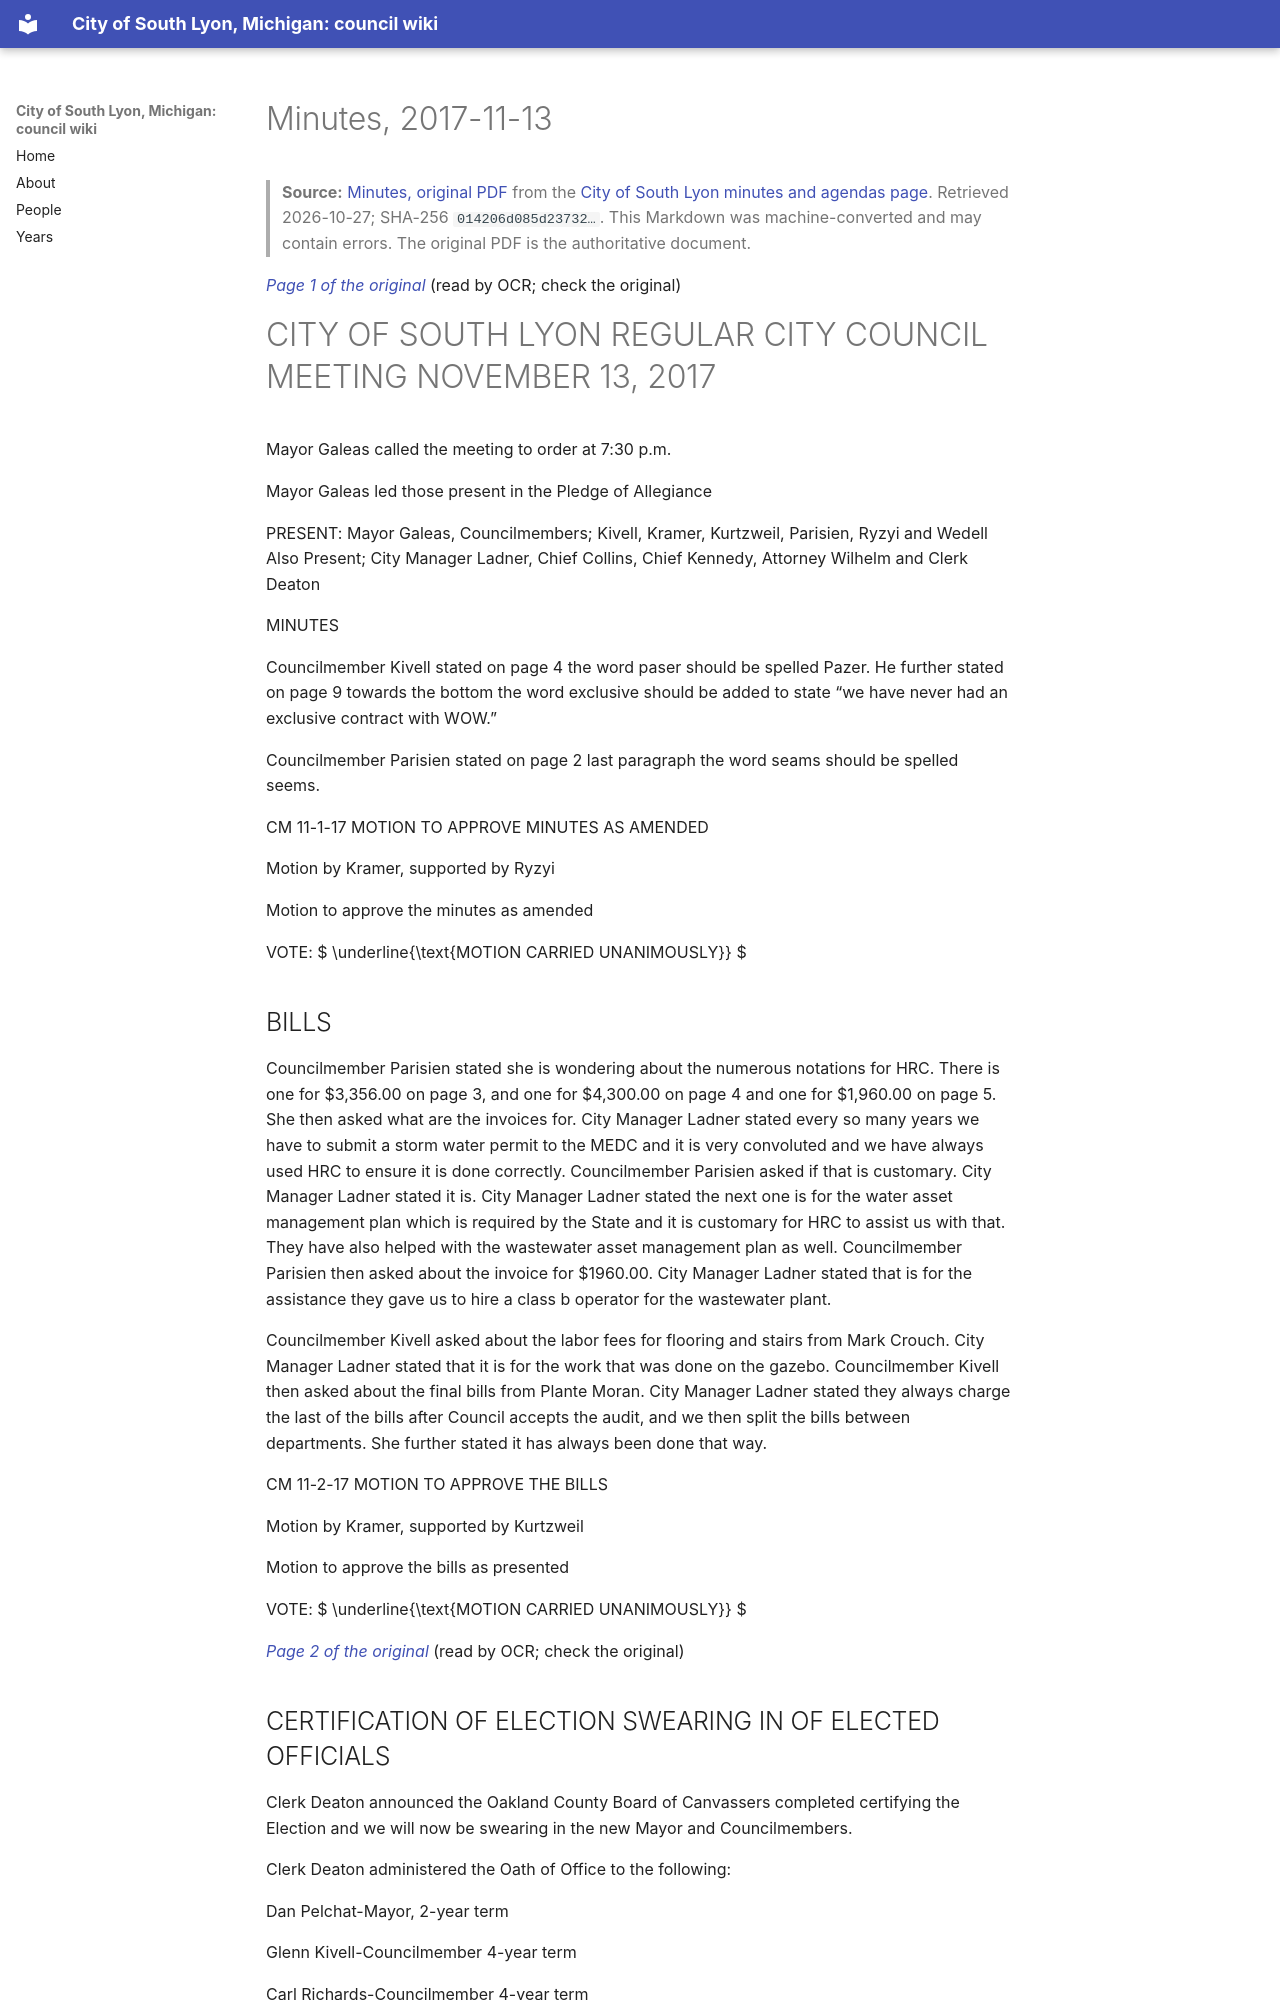

repository: RyanMathewson/city-of-south-lyon-mi-council-wiki · page: documents/2017/2017-11-13/minutes/index.html · generator: mkdocs

---
title: "Minutes, 2017-11-13"
meeting_date: "2017-11-13"
document: "minutes"
source_url: "https://www.southlyonmi.org/11.13.17%20CM%20Approved%20Minutes.pdf?t=202108310733100"
source_listing: "https://www.southlyonmi.org/government/city_council/city_council_minutes_and_agendas.php"
source_sha256: "014206d085d23732dfcce28126b64700b89c7609cacf522026fc26766c66d307"
source_bytes: 549455
retrieved: "2026-10-27"
pages: 11
ocr_pages: 11
converter: "pymupdf4llm 0.3.4 (text layers); PaddleOCR-VL-1.6-0.9B (scanned pages)"
---

# Minutes, 2017-11-13

> **Source:** [Minutes, original PDF](https://www.southlyonmi.org/11.13.17%20CM%20Approved%20Minutes.pdf?t=202108310733100) from the [City of South Lyon minutes and agendas page](https://www.southlyonmi.org/government/city_council/city_council_minutes_and_agendas.php). Retrieved 2026-10-27; SHA-256 `014206d085d23732…`. This Markdown was machine-converted and may contain errors. The original PDF is the authoritative document.

<a id="p1"></a>
*[Page 1 of the original](https://www.southlyonmi.org/11.13.17%20CM%20Approved%20Minutes.pdf?t=202108310733100#page=1)* (read by OCR; check the original)

# CITY OF SOUTH LYON REGULAR CITY COUNCIL MEETING NOVEMBER 13, 2017

Mayor Galeas called the meeting to order at 7:30 p.m.

Mayor Galeas led those present in the Pledge of Allegiance

PRESENT: Mayor Galeas, Councilmembers; Kivell, Kramer, Kurtzweil, Parisien, Ryzyi and Wedell Also Present; City Manager Ladner, Chief Collins, Chief Kennedy, Attorney Wilhelm and Clerk Deaton

MINUTES

Councilmember Kivell stated on page 4 the word paser should be spelled Pazer. He further stated on page 9 towards the bottom the word exclusive should be added to state “we have never had an exclusive contract with WOW.”

Councilmember Parisien stated on page 2 last paragraph the word seams should be spelled seems.

CM 11-1-17 MOTION TO APPROVE MINUTES AS AMENDED

Motion by Kramer, supported by Ryzyi

Motion to approve the minutes as amended

VOTE:  $ \underline{\text{MOTION CARRIED UNANIMOUSLY}} $

## BILLS

Councilmember Parisien stated she is wondering about the numerous notations for HRC. There is one for $3,356.00 on page 3, and one for $4,300.00 on page 4 and one for $1,960.00 on page 5. She then asked what are the invoices for. City Manager Ladner stated every so many years we have to submit a storm water permit to the MEDC and it is very convoluted and we have always used HRC to ensure it is done correctly. Councilmember Parisien asked if that is customary. City Manager Ladner stated it is. City Manager Ladner stated the next one is for the water asset management plan which is required by the State and it is customary for HRC to assist us with that. They have also helped with the wastewater asset management plan as well. Councilmember Parisien then asked about the invoice for $1960.00. City Manager Ladner stated that is for the assistance they gave us to hire a class b operator for the wastewater plant.

Councilmember Kivell asked about the labor fees for flooring and stairs from Mark Crouch. City Manager Ladner stated that it is for the work that was done on the gazebo. Councilmember Kivell then asked about the final bills from Plante Moran. City Manager Ladner stated they always charge the last of the bills after Council accepts the audit, and we then split the bills between departments. She further stated it has always been done that way.

CM 11-2-17 MOTION TO APPROVE THE BILLS

Motion by Kramer, supported by Kurtzweil

Motion to approve the bills as presented

VOTE:  $ \underline{\text{MOTION CARRIED UNANIMOUSLY}} $

<a id="p2"></a>
*[Page 2 of the original](https://www.southlyonmi.org/11.13.17%20CM%20Approved%20Minutes.pdf?t=202108310733100#page=2)* (read by OCR; check the original)

## CERTIFICATION OF ELECTION SWEARING IN OF ELECTED OFFICIALS

Clerk Deaton announced the Oakland County Board of Canvassers completed certifying the Election and we will now be swearing in the new Mayor and Councilmembers.

Clerk Deaton administered the Oath of Office to the following:

Dan Pelchat-Mayor, 2-year term

Glenn Kivell-Councilmember 4-year term

Carl Richards-Councilmember 4-year term

Rose Walton-Councilmember 4-year term

## AGENDA

City Manager Ladner stated she would like to add a Mayoral Proclamation for the Salem South Lyon Library. It is for a TUBACHRISTMAS concert event as has been done in the past.

CM 11-3-17 MOTION TO APPROVE AGENDA AS AMENDED

Motion by Ryzyi, supported by Parisien

Motion to approve the agenda as amended

VOTE: MOTION CARRIED UNANIMOUSLY

## PUBLIC COMMENT

William Powell of 204 University stated he would like to congratulate Dan Pelchat as well as the new Councilmembers.

Josie Kearns of 229 Lyon Boulevard congratulated the new members of Council. Ms. Kearns invited everyone to the reception for the Quilt and Fiber Art Show which is November 15th from 6-8 pm here at City Hall. She then thanked Linda Robinson, Linda Graham, Heather Montilla, and Ken Michalik for all the work on the graphic design.

## OLD BUSINESS
